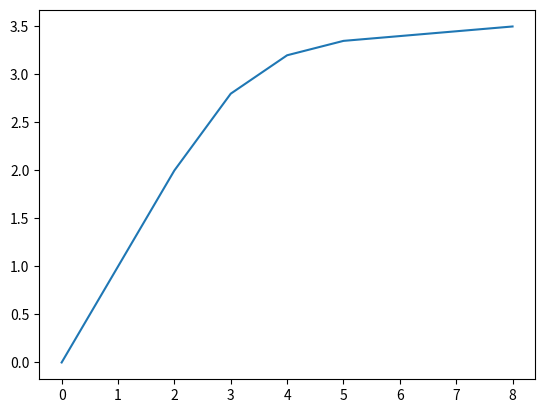

Reproduce this figure in Python.
import numpy as np
import matplotlib.pyplot as plt

y = [0.0,1.0, 2.0, 2.8, 3.2, 3.35, 3.4, 3.45, 3.5]
x = [0.0,1.0, 2.0, 3.0, 4.0, 5.0, 6.0, 7.0, 8.0]

plt.figure()
plt.plot(x,y)
plt.show()
